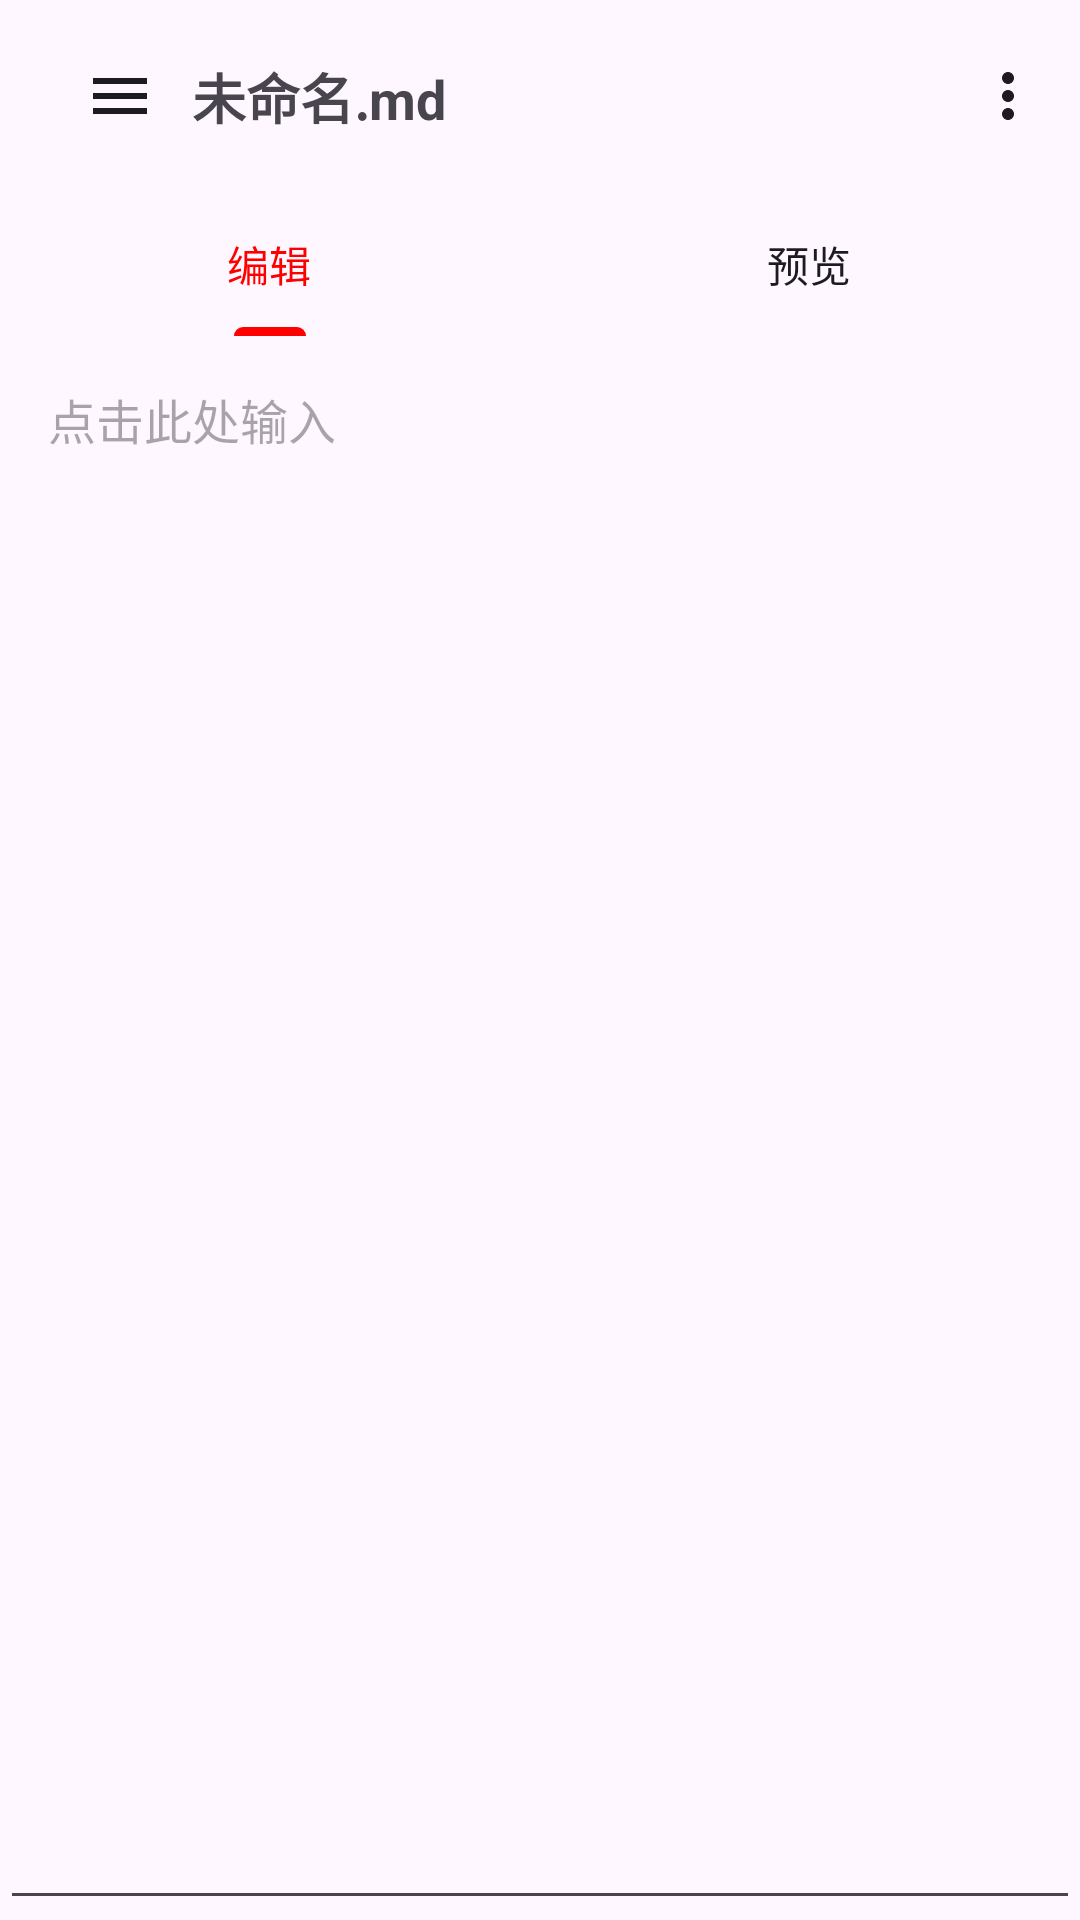

This screen was rendered from an Android layout file. Write that file and the resources it references.
<!-- AndroidManifest.xml: application theme Theme.MarkdownApplication2 -->
<!-- res/layout/activity_main.xml -->
<?xml version="1.0" encoding="utf-8"?>
<androidx.drawerlayout.widget.DrawerLayout xmlns:android="http://schemas.android.com/apk/res/android"
    xmlns:app="http://schemas.android.com/apk/res-auto"
    xmlns:tools="http://schemas.android.com/tools"
    android:id="@+id/drawer_layout"
    android:layout_width="match_parent"
    android:layout_height="match_parent"
    android:fitsSystemWindows="true"
    tools:context=".MainActivity">

    
    <androidx.constraintlayout.widget.ConstraintLayout
        android:id="@+id/main_content"
        android:layout_width="match_parent"
        android:layout_height="match_parent">

        
        <androidx.appcompat.widget.Toolbar
            android:id="@+id/toolbar"
            android:layout_width="match_parent"
            android:layout_height="wrap_content"
            android:background="?attr/colorSurface"
            android:elevation="4dp"
            app:layout_constraintTop_toTopOf="parent">

            <androidx.constraintlayout.widget.ConstraintLayout
                android:layout_width="match_parent"
                android:layout_height="match_parent">

                
                <ImageButton
                    android:id="@+id/menu_button"
                    android:layout_width="48dp"
                    android:layout_height="48dp"
                    android:background="@android:color/transparent"
                    android:src="@drawable/ic_menu"
                    app:tint="?android:attr/textColorPrimary"
                    app:layout_constraintStart_toStartOf="parent"
                    app:layout_constraintTop_toTopOf="parent"
                    app:layout_constraintBottom_toBottomOf="parent" />

                
                <TextView
                    android:id="@+id/file_name"
                    android:layout_width="0dp"
                    android:layout_height="wrap_content"
                    android:text="未命名.md"
                    android:textSize="18sp"
                    android:textStyle="bold"
                    app:layout_constraintEnd_toStartOf="@id/more_button"
                    app:layout_constraintStart_toEndOf="@id/menu_button"
                    app:layout_constraintTop_toTopOf="parent"
                    app:layout_constraintBottom_toBottomOf="parent"
                    android:ellipsize="end"
                    android:singleLine="true" />

                
                <ImageButton
                    android:id="@+id/more_button"
                    android:layout_width="48dp"
                    android:layout_height="48dp"
                    android:background="@android:color/transparent"
                    android:src="@drawable/ic_more"
                    app:tint="?android:attr/textColorPrimary"
                    app:layout_constraintEnd_toEndOf="parent"
                    app:layout_constraintTop_toTopOf="parent"
                    app:layout_constraintBottom_toBottomOf="parent" />
            </androidx.constraintlayout.widget.ConstraintLayout>
        </androidx.appcompat.widget.Toolbar>

        
        <com.google.android.material.tabs.TabLayout
            android:id="@+id/tab_layout"
            android:layout_width="match_parent"
            android:layout_height="wrap_content"
            android:background="?attr/colorSurface"
            app:layout_constraintTop_toBottomOf="@id/toolbar"
            app:tabIndicatorColor="@color/red"
            app:tabSelectedTextColor="@color/red"
            app:tabTextColor="?android:attr/textColorPrimary">

            <com.google.android.material.tabs.TabItem
                android:layout_width="wrap_content"
                android:layout_height="wrap_content"
                android:text="编辑" />

            <com.google.android.material.tabs.TabItem
                android:layout_width="wrap_content"
                android:layout_height="wrap_content"
                android:text="预览" />
        </com.google.android.material.tabs.TabLayout>

        
        <EditText
            android:id="@+id/edit_text"
            android:layout_width="match_parent"
            android:layout_height="0dp"
            android:gravity="top"
            android:hint="点击此处输入"
            android:inputType="textMultiLine"
            android:padding="16dp"
            android:textSize="16sp"
            app:layout_constraintBottom_toBottomOf="parent"
            app:layout_constraintTop_toBottomOf="@id/tab_layout" />

        
        <TextView
            android:id="@+id/preview_text"
            android:layout_width="match_parent"
            android:layout_height="0dp"
            android:padding="16dp"
            android:textSize="16sp"
            android:visibility="gone"
            app:layout_constraintBottom_toBottomOf="parent"
            app:layout_constraintTop_toBottomOf="@id/tab_layout" />
    </androidx.constraintlayout.widget.ConstraintLayout>

    
    <LinearLayout
        android:layout_width="280dp"
        android:layout_height="match_parent"
        android:layout_gravity="start"
        android:background="?attr/colorSurface"
        android:orientation="vertical">

        
        <LinearLayout
            android:layout_width="match_parent"
            android:layout_height="160dp"
            android:background="?attr/colorSurface"
            android:orientation="vertical"
            android:padding="16dp">
            
            <ImageView
                android:layout_width="80dp"
                android:layout_height="80dp"
                android:src="@mipmap/ic_launcher_round"
                app:tint="?android:attr/textColorPrimary"
                android:layout_gravity="center_horizontal"
                android:layout_marginBottom="8dp" />
            
            <TextView
                android:layout_width="wrap_content"
                android:layout_height="wrap_content"
                android:text="Markdown Editor"
                android:textSize="20sp"
                android:textStyle="bold"
                android:layout_gravity="center_horizontal" />
        </LinearLayout>

        
        <ListView
            android:id="@+id/side_menu_list"
            android:layout_width="match_parent"
            android:layout_height="match_parent"
            android:divider="@android:color/darker_gray"
            android:dividerHeight="0.5dp" />
    </LinearLayout>

</androidx.drawerlayout.widget.DrawerLayout>
<!-- resources referenced by this layout -->
<resources>
  <color name="red">#FF0000</color>
  <!-- drawable ic_menu (drawable) -->
  <vector xmlns:android="http://schemas.android.com/apk/res/android"
      android:width="24dp"
      android:height="24dp"
      android:viewportWidth="24"
      android:viewportHeight="24"
      android:tint="#000000">
      <path
          android:fillColor="@android:color/black"
          android:pathData="M3,18h18v-2H3v2zM3,13h18v-2H3v2zM3,6v2h18V6H3z"/>
  </vector>
  <!-- drawable ic_more (drawable) -->
  <vector xmlns:android="http://schemas.android.com/apk/res/android"
      android:width="24dp"
      android:height="24dp"
      android:viewportWidth="24"
      android:viewportHeight="24"
      android:tint="#000000">
      <path
          android:fillColor="@android:color/black"
          android:pathData="M12,8c1.1,0 2,-0.9 2,-2s-0.9,-2 -2,-2s-2,0.9 -2,2S10.9,8 12,8zM12,10c-1.1,0 -2,0.9 -2,2s0.9,2 2,2s2,-0.9 2,-2S13.1,10 12,10zM12,16c-1.1,0 -2,0.9 -2,2s0.9,2 2,2s2,-0.9 2,-2S13.1,16 12,16z"/>
  </vector>
  <!-- mipmap ic_launcher_round: webp bitmap (mipmap-hdpi, 2136 bytes) -->
  <style name="Theme.MarkdownApplication2" parent="Base.Theme.MarkdownApplication2" />
  <style name="Base.Theme.MarkdownApplication2" parent="Theme.Material3.DayNight.NoActionBar">
          
          
      </style>
</resources>
